Labelled photos from "PV_Images", an image-classification folder in thamadhi/solar-panel-fault-mapping. The possible labels are: clean, hotspot.

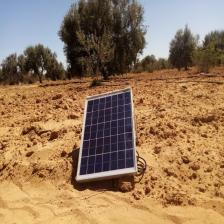
Label: clean

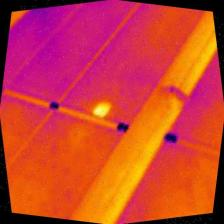
Label: hotspot

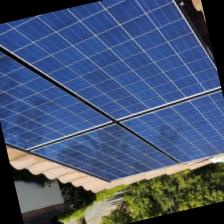
Label: clean

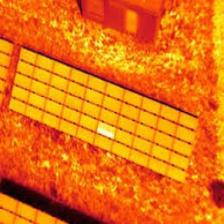
Label: hotspot

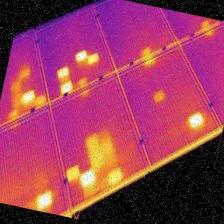
Label: hotspot

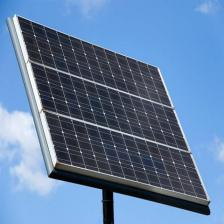
Label: clean
